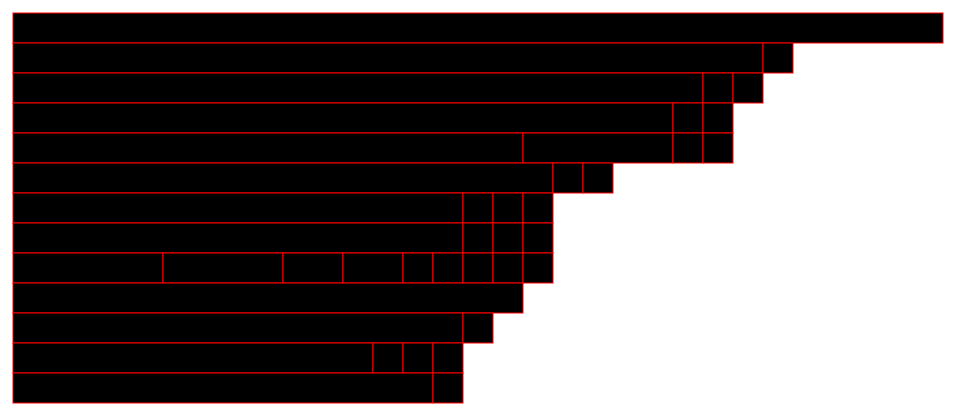
D3 v6 page, settled after 480 driven frames (8 s of simulated time); the page loaded 1 data file(s).



    // load in the data
    d3.csv("../data_name-frequency.csv")
      .then(function(data) {

      // Step 1: isolate names of counties into their own set
      var countyNames = [];
      for (var i = 0; i < data.length; i++) {
        countyNames[i] = data[i].name;
      }

      // Step 2: throw out any repeated names, so each county name is only listed once (will be used to access d3.group's map, below)
      var uniqueCountyNames = [];
      uniqueCountyNames = countyNames.filter((d, i, array)=>{
        return countyNames.indexOf(d) === i;
      });

      // Step 3: group the CSV rows together by unique name
      var countiesByName = d3.group(data, d => d.name);
      // var countiesByNameZh = d3.hierarchy(countiesByName);

      // step 4: create JSONified dataset
      var nameFreqJson = [];
      for (var i = 0; i < uniqueCountyNames.length; i++) {
        nameFreqJson[i] = countiesByName.get(uniqueCountyNames[i]);
      } // i

      console.log('data');
      console.log(data);

      console.log('countyNames');
      console.log(countyNames);

      console.log('uniqueCountyNames');
      console.log(uniqueCountyNames);

      console.log('countiesByName');
      console.log(countiesByName);

      console.log('nameFreqJson');
      console.log(nameFreqJson);

      var nameFreqDiv = d3.selectAll('#name-frequency-vis');
      var nameFreqSvg = nameFreqDiv.append('svg')
        .attr('width', 1500)
        .attr('height', 1000);

      var nameFreqBoxWidth = 30;

      var nameFreqBar = nameFreqSvg.selectAll('.name-freq-bar')
        .data(nameFreqJson)
        .enter()
        .append('g')
          .attr('class', 'name-freq-bar')
          .attr('transform', function(d, i) {
            return 'translate(50, ' + ((i * nameFreqBoxWidth) + nameFreqBoxWidth) + ')';
          });

      var nameFreqSubBar = nameFreqBar.selectAll('.name-freq-subbar')
        .data(function(d) {
          return d;
        })
        .enter()
        .append('rect')
          .attr('x', function(d, i) {
            return d.shift * nameFreqBoxWidth;
          })
          .attr('y', 0)
          .attr('width', function(d) {
            return d.frequency * nameFreqBoxWidth;
          })
          .attr('height', nameFreqBoxWidth)
          .attr('stroke', 'red');

    }); // close CSV function

    

### data: ../data_name-frequency.csv
name, states, total, frequency, shift, group, etymology, category, subcategory
Washington, AL, AR, CO, DC, FL, GA, IA, ID, IL, IN, …, 31, 31, 0, 0, Named for George Washington, first Presi…, people, man
Jefferson, AL, AR, FL, GA, IA, ID, IL, IN, KS, KY, …, 26, 25, 0, 1, Named for Thomas Jefferson, the third Pr…, people, man
Jefferson, CO, 26, 1, 25, 1, Named for the extralegal Jefferson Terri…, place, america
Franklin, AL, AR, FL, GA, IA, IL, IN, KS, KY, LA, …, 25, 23, 0, 2, Named for Benjamin Franklin (1706–1790),…, people, man
Franklin, ID, 25, 1, 23, 2, Named for Franklin D. Richards (1821–189…, people, man
Franklin, TX, 25, 1, 24, 2, Generally believed to have been named af…, people, man
Jackson, AL, AR, CO, FL, IA, IL, IN, KS, KY, LA, …, 24, 22, 0, 3, Named for Andrew Jackson, the 7th Presid…, people, man
Jackson, GA, 24, 1, 22, 3, Named for James Jackson, a U.S. Congress…, people, man
Jackson, SD, 24, 1, 23, 3, Named for J.R. Jackson, a legislator of …, people, man
Lincoln, AR, CO, ID, KS, LA, MN, MS, MT, NE, NM, …, 24, 17, 0, 4, Named for Abraham Lincoln, the 16th Pres…, people, man
Lincoln, GA, KY, MO, NC, TN, 24, 5, 17, 4, Named for Benjamin Lincoln, a leading ge…, people, man
Lincoln, ME, 24, 1, 22, 4, Named for the city of Lincoln, England., place, abroad
Lincoln, SD, 24, 1, 23, 4, Named after Lincoln County, Maine, in tu…, place, america
Madison, AL, AR, FL, GA, IA, ID, IL, IN, KY, LA, …, 20, 18, 0, 5, Named for James Madison, the 4th Preside…, people, man
Madison, MT, 20, 1, 18, 5, Named for the Madison River, itself name…, people, man
Madison, NE, 20, 1, 19, 5, Named for Madison, the capital of Wiscon…, place, america
Clay, AL, FL, GA, IL, IN, KS, MN, MO, MS, NC, …, 18, 15, 0, 6, Named for Henry Clay (1777–1852), U.S. l…, people, man
Clay, AR, 18, 1, 15, 6, Named for John M. Clayton, a state senat…, people, man
Clay, IA, 18, 1, 16, 6, Named for Henry Clay, Jr. (1807–1847), o…, people, man
Clay, KY, 18, 1, 17, 6, Named for Green Clay (1757–1826), a Kent…, people, man
Montgomery, AL, AR, GA, IA, IL, IN, KY, ML, MO, MS, …, 18, 15, 0, 7, Named for Richard Montgomery, an officer…, people, man
Montgomery, PA, 18, 1, 15, 7, Named for either Richard Montgomery or M…, unknown, uncertain
Montgomery, KS, 18, 1, 16, 7, Named for either James M. Montgomery, an…, people, man
Montgomery, TN, 18, 1, 17, 7, Named for John Montgomery, an explorer a…, people, man
Union, IA, NJ, SD, PA, OR, 18, 5, 0, 8, Named in honor of the Federal Union beca…, concept, idea
Union, IN, NM, MS, OH, 18, 4, 5, 8, So named because it is the product of a …, concept, idea
Union, AR, KY, 18, 2, 9, 8, Named for the unanimous decision of the …, concept, idea
Union, FL, LA, 18, 2, 11, 8, Named to honor the concept of unity., concept, idea
Union, TN, 18, 1, 13, 8, Named either for its creation from parts…, unknown, uncertain
Union, IL, 18, 1, 14, 8, Named for a joint revival meeting of the…, concept, event
Union, SC, 18, 1, 15, 8, Named for the old Union Church near Mona…, place, america
Union, NC, 18, 1, 16, 8, Its name was a compromise between Whigs,…, concept, idea
Union, GA, 18, 1, 17, 8, Likely named for the Union Party, a poli…, people, group
Monroe, AL, AR, FL, GA, IA, IL, IN, KY, MI, MS, …, 17, 17, 0, 9, Named for James Monroe, the 5th Presiden…, people, man
Wayne, IN, GA, IA, IL, KY, MI, MS, MO, NE, NY, …, 16, 15, 0, 10, Named for Revolutionary War general Anth…, people, man
Wayne, UT, 16, 1, 15, 10, Named for Wayne County, Tennessee, in tu…, place, america
Grant, AR, LA, KS, MN, NE, NM, ND, OK, OR, SD, …, 15, 12, 0, 11, Named for Ulysses S Grant, 18th Presiden…, people, man
Grant, KY, 15, 1, 12, 11, Named for Samuel Grant (1762–1789 or 179…, people, man
Grant, IN, 15, 1, 13, 11, Named for Captains Samuel and Moses Gran…, people, group
Grant, WI, 15, 1, 14, 11, Named for the Grant River, which was lik…, nature, water
Marion, FL, GA, IL, IN, IA, KY, MO, MS, OH, OR, …, 15, 14, 0, 12, Named for Francis Marion, a Continental …, people, man
Marion, KS, 15, 1, 14, 12, Named after Marion County, Ohio, in turn…, place, america